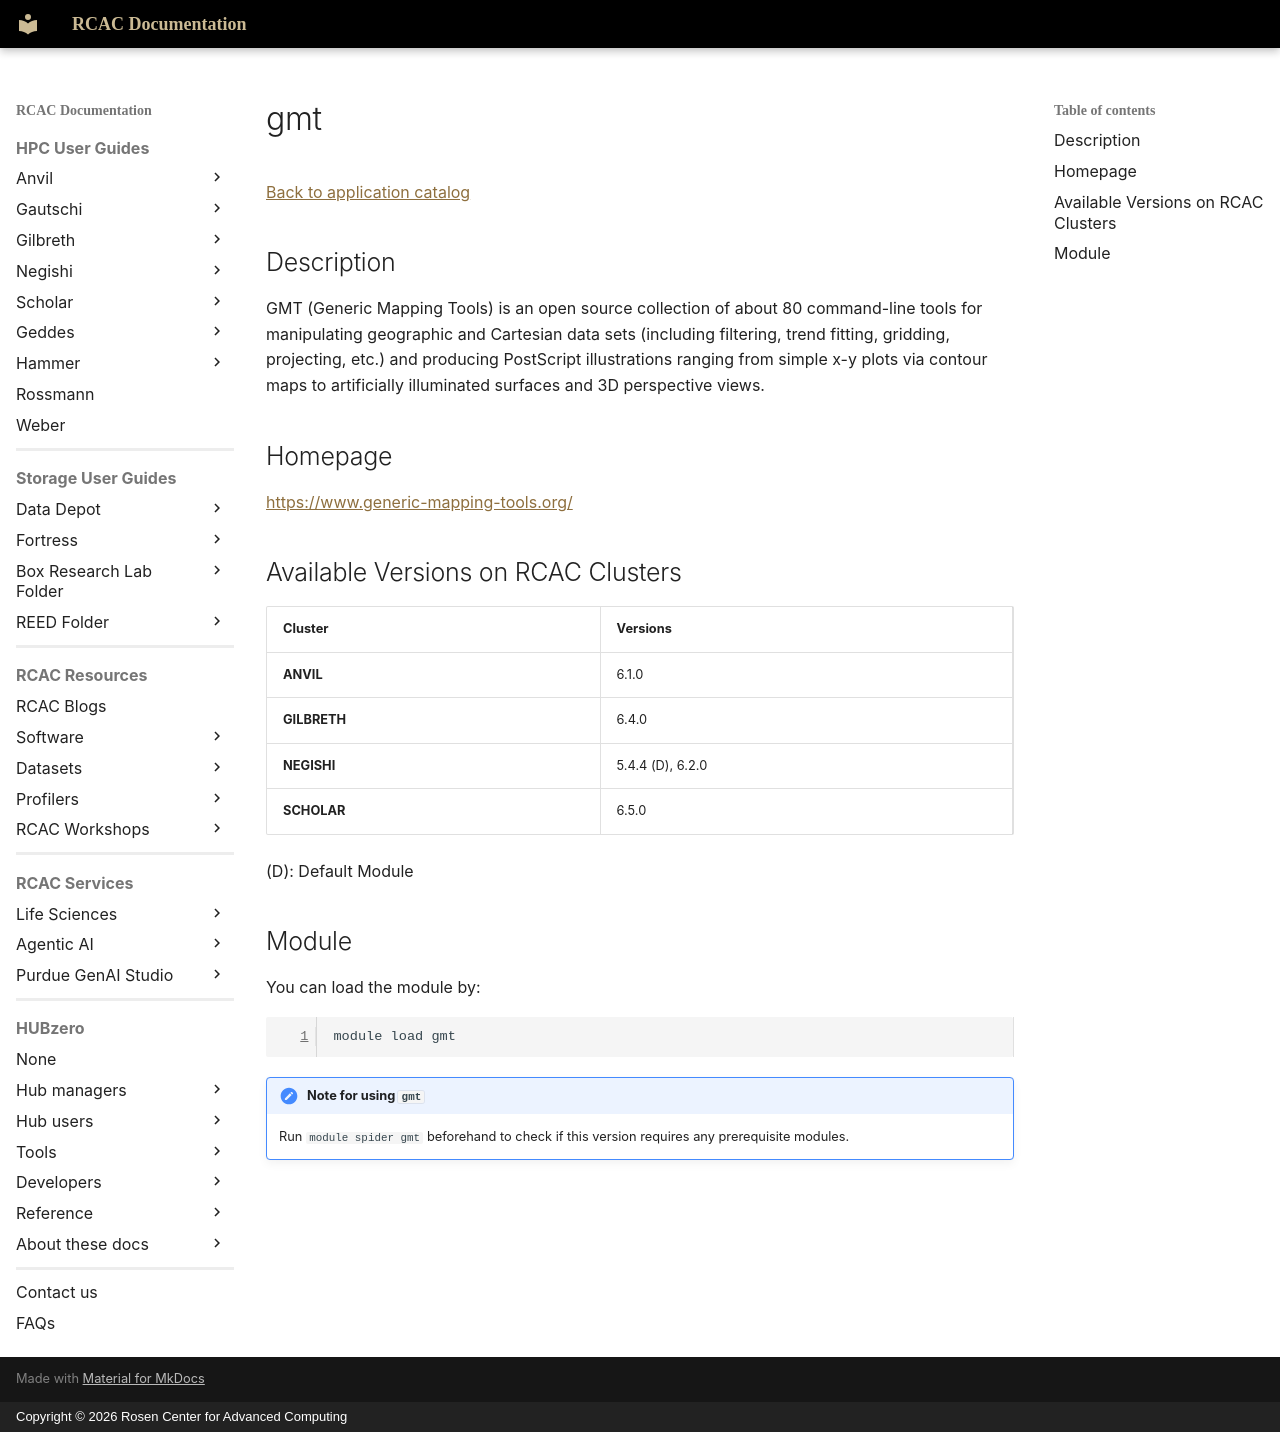

repository: PurdueRCAC/RCAC-Docs · page: software/apps_md/gmt/index.html · generator: mkdocs · copyright: Copyright © 2026 Rosen Center for Advanced Computing

# gmt

[Back to application catalog](../app_catalog.md)

## Description

GMT (Generic Mapping Tools) is an open source collection of about 80 command-line tools for manipulating geographic and Cartesian data sets (including filtering, trend fitting, gridding, projecting, etc.) and producing PostScript illustrations ranging from simple x-y plots via contour maps to artificially illuminated surfaces and 3D perspective views.

## Homepage

[https://www.generic-mapping-tools.org/](https://www.generic-mapping-tools.org/)

## Available Versions on RCAC Clusters

|Cluster|Versions|
|---|---|
**ANVIL**|6.1.0
**GILBRETH**|6.4.0
**NEGISHI**|5.4.4 (D), 6.2.0
**SCHOLAR**|6.5.0

(D): Default Module

## Module

You can load the module by:

```bash
module load gmt
```

!!! note "Note for using `gmt`"
    Run `module spider gmt` beforehand to check if this version requires any prerequisite modules.
